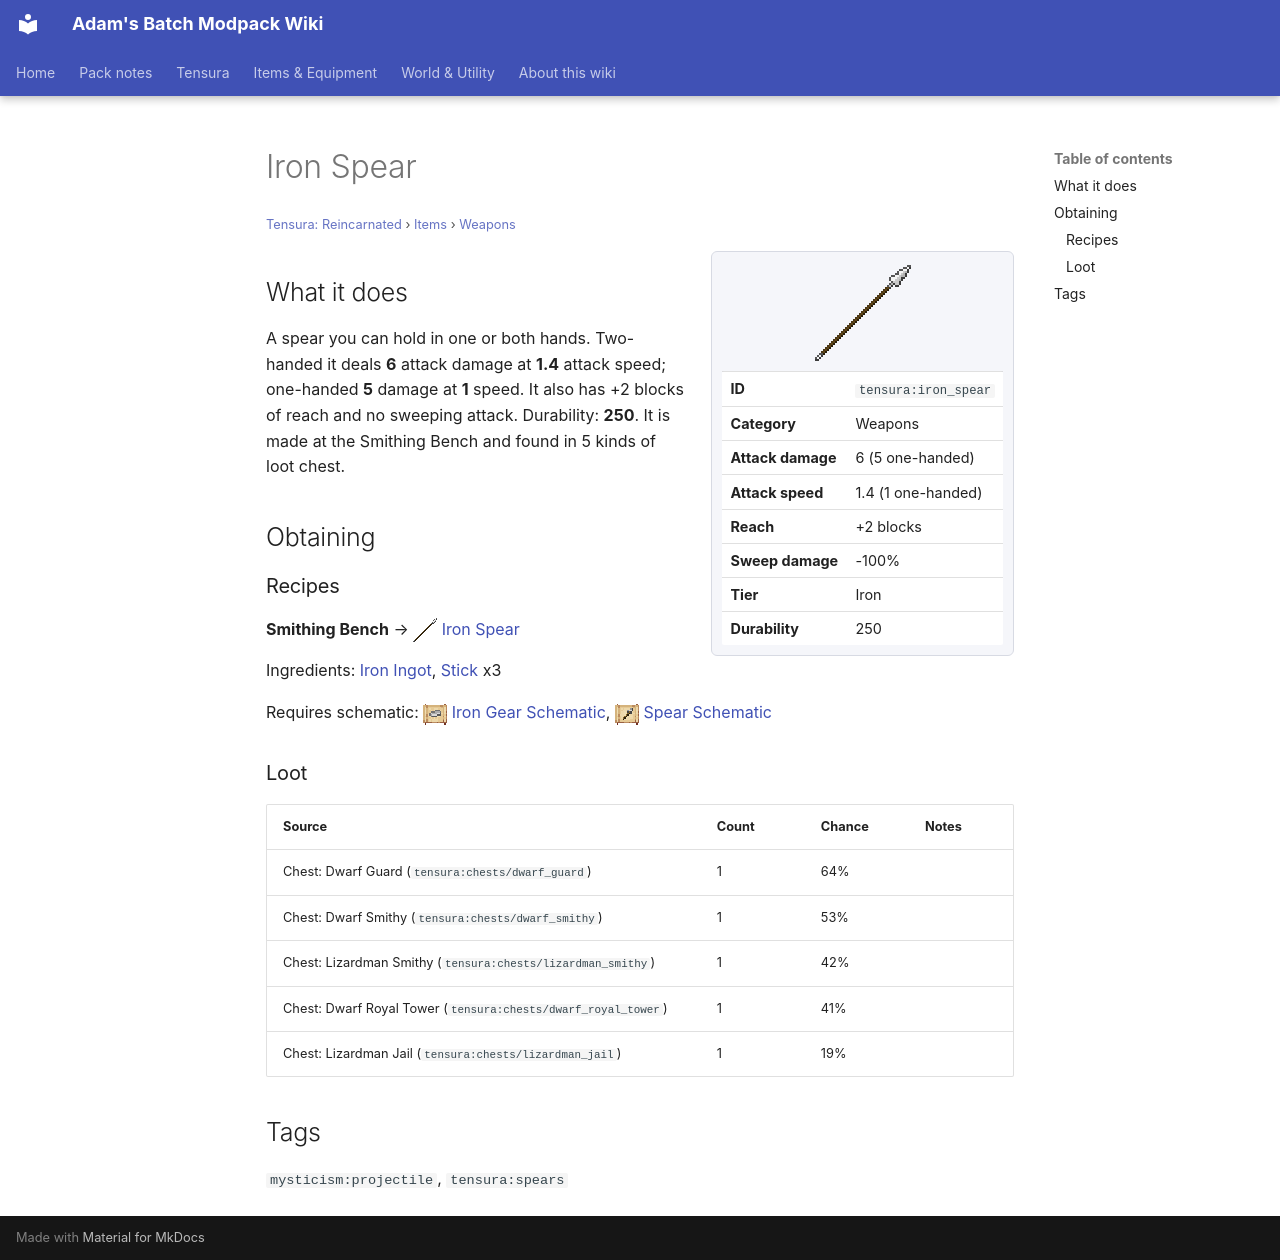

repository: Proteus-Nell/Adams-Batch-MC-Modpack-Wiki · page: tensura-reincarnated/items/weapons/iron-spear/index.html · generator: mkdocs

# Iron Spear

<small>[Tensura: Reincarnated](../../index.md) &rsaquo; [Items](../index.md) &rsaquo; [Weapons](index.md)</small>

<div class="infobox" markdown>

![Iron Spear](../../../assets/icons/tensura/item/iron_spear.png)

| | |
|---|---|
| **ID** | `tensura:iron_spear` |
| **Category** | Weapons |
| **Attack damage** | 6 (5 one-handed) |
| **Attack speed** | 1.4 (1 one-handed) |
| **Reach** | +2 blocks |
| **Sweep damage** | -100% |
| **Tier** | Iron |
| **Durability** | 250 |

</div>

## What it does

A spear you can hold in one or both hands. Two-handed it deals **6** attack damage at **1.4** attack speed; one-handed **5** damage at **1** speed. It also has +2 blocks of reach and no sweeping attack. Durability: **250**. It is made at the Smithing Bench and found in 5 kinds of loot chest.

## Obtaining

### Recipes

**Smithing Bench** &rarr; ![](../../../assets/icons/tensura/item/iron_spear.png) [Iron Spear](iron-spear.md)

Ingredients:  [Iron Ingot](https://minecraft.wiki/w/Iron_Ingot),  [Stick](https://minecraft.wiki/w/Stick) x3

Requires schematic: ![](../../../assets/icons/tensura/item/iron_gear_schematic.png) [Iron Gear Schematic](../schematics/iron-gear-schematic.md), ![](../../../assets/icons/tensura/item/spear_schematic.png) [Spear Schematic](../schematics/spear-schematic.md)

### Loot

| Source | Count | Chance | Notes |
|---|---|---|---|
| Chest: Dwarf Guard (`tensura:chests/dwarf_guard`) | 1 | 64% |  |
| Chest: Dwarf Smithy (`tensura:chests/dwarf_smithy`) | 1 | 53% |  |
| Chest: Lizardman Smithy (`tensura:chests/lizardman_smithy`) | 1 | 42% |  |
| Chest: Dwarf Royal Tower (`tensura:chests/dwarf_royal_tower`) | 1 | 41% |  |
| Chest: Lizardman Jail (`tensura:chests/lizardman_jail`) | 1 | 19% |  |

## Tags

`mysticism:projectile`, `tensura:spears`
